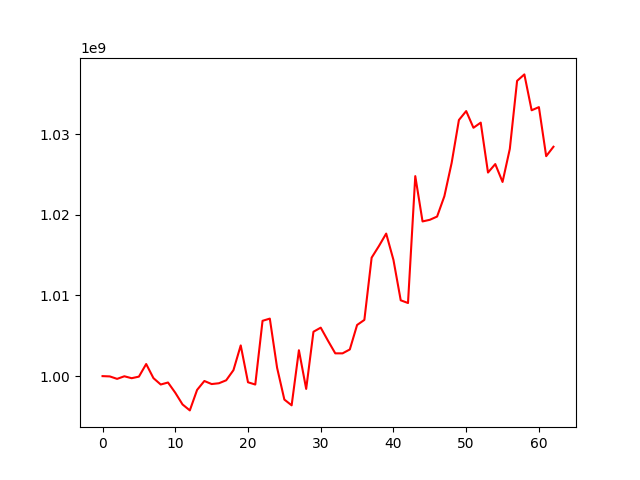

The table this chart was drawn from, first rows:
, 0
0, 1000000000
1, 999963522
2, 999660130
3, 999981952
4, 999742576
5, 999937677
6, 1001500318
7, 999750046
8, 998960719
9, 999209450
10, 997940207
11, 996488354
12, 995751611
13, 998291143
14, 999396394
15, 999017083
16, 999116628
17, 999483136
18, 1000741510
19, 1003807225
20, 999239038
21, 998957580
22, 1006856227
23, 1007129498
24, 1001034984
25, 997094219
26, 996380645
27, 1003206301
28, 998417044
29, 1005501757
30, 1006008557
31, 1004386368
32, 1002824084
33, 1002822550
34, 1003306934
35, 1006339343
36, 1006969905
37, 1014685214
38, 1016121816
39, 1017669050
40, 1014404741
41, 1009399864
42, 1009063784
43, 1024792405
44, 1019175710
45, 1019378280
46, 1019779939
47, 1022298394
48, 1026424084
49, 1031747479
50, 1032855211
51, 1030785932
52, 1031423450
53, 1025235643
54, 1026286123
55, 1024069624
56, 1028169274
57, 1036600281
58, 1037401745
59, 1032953439
... 3 more rows
